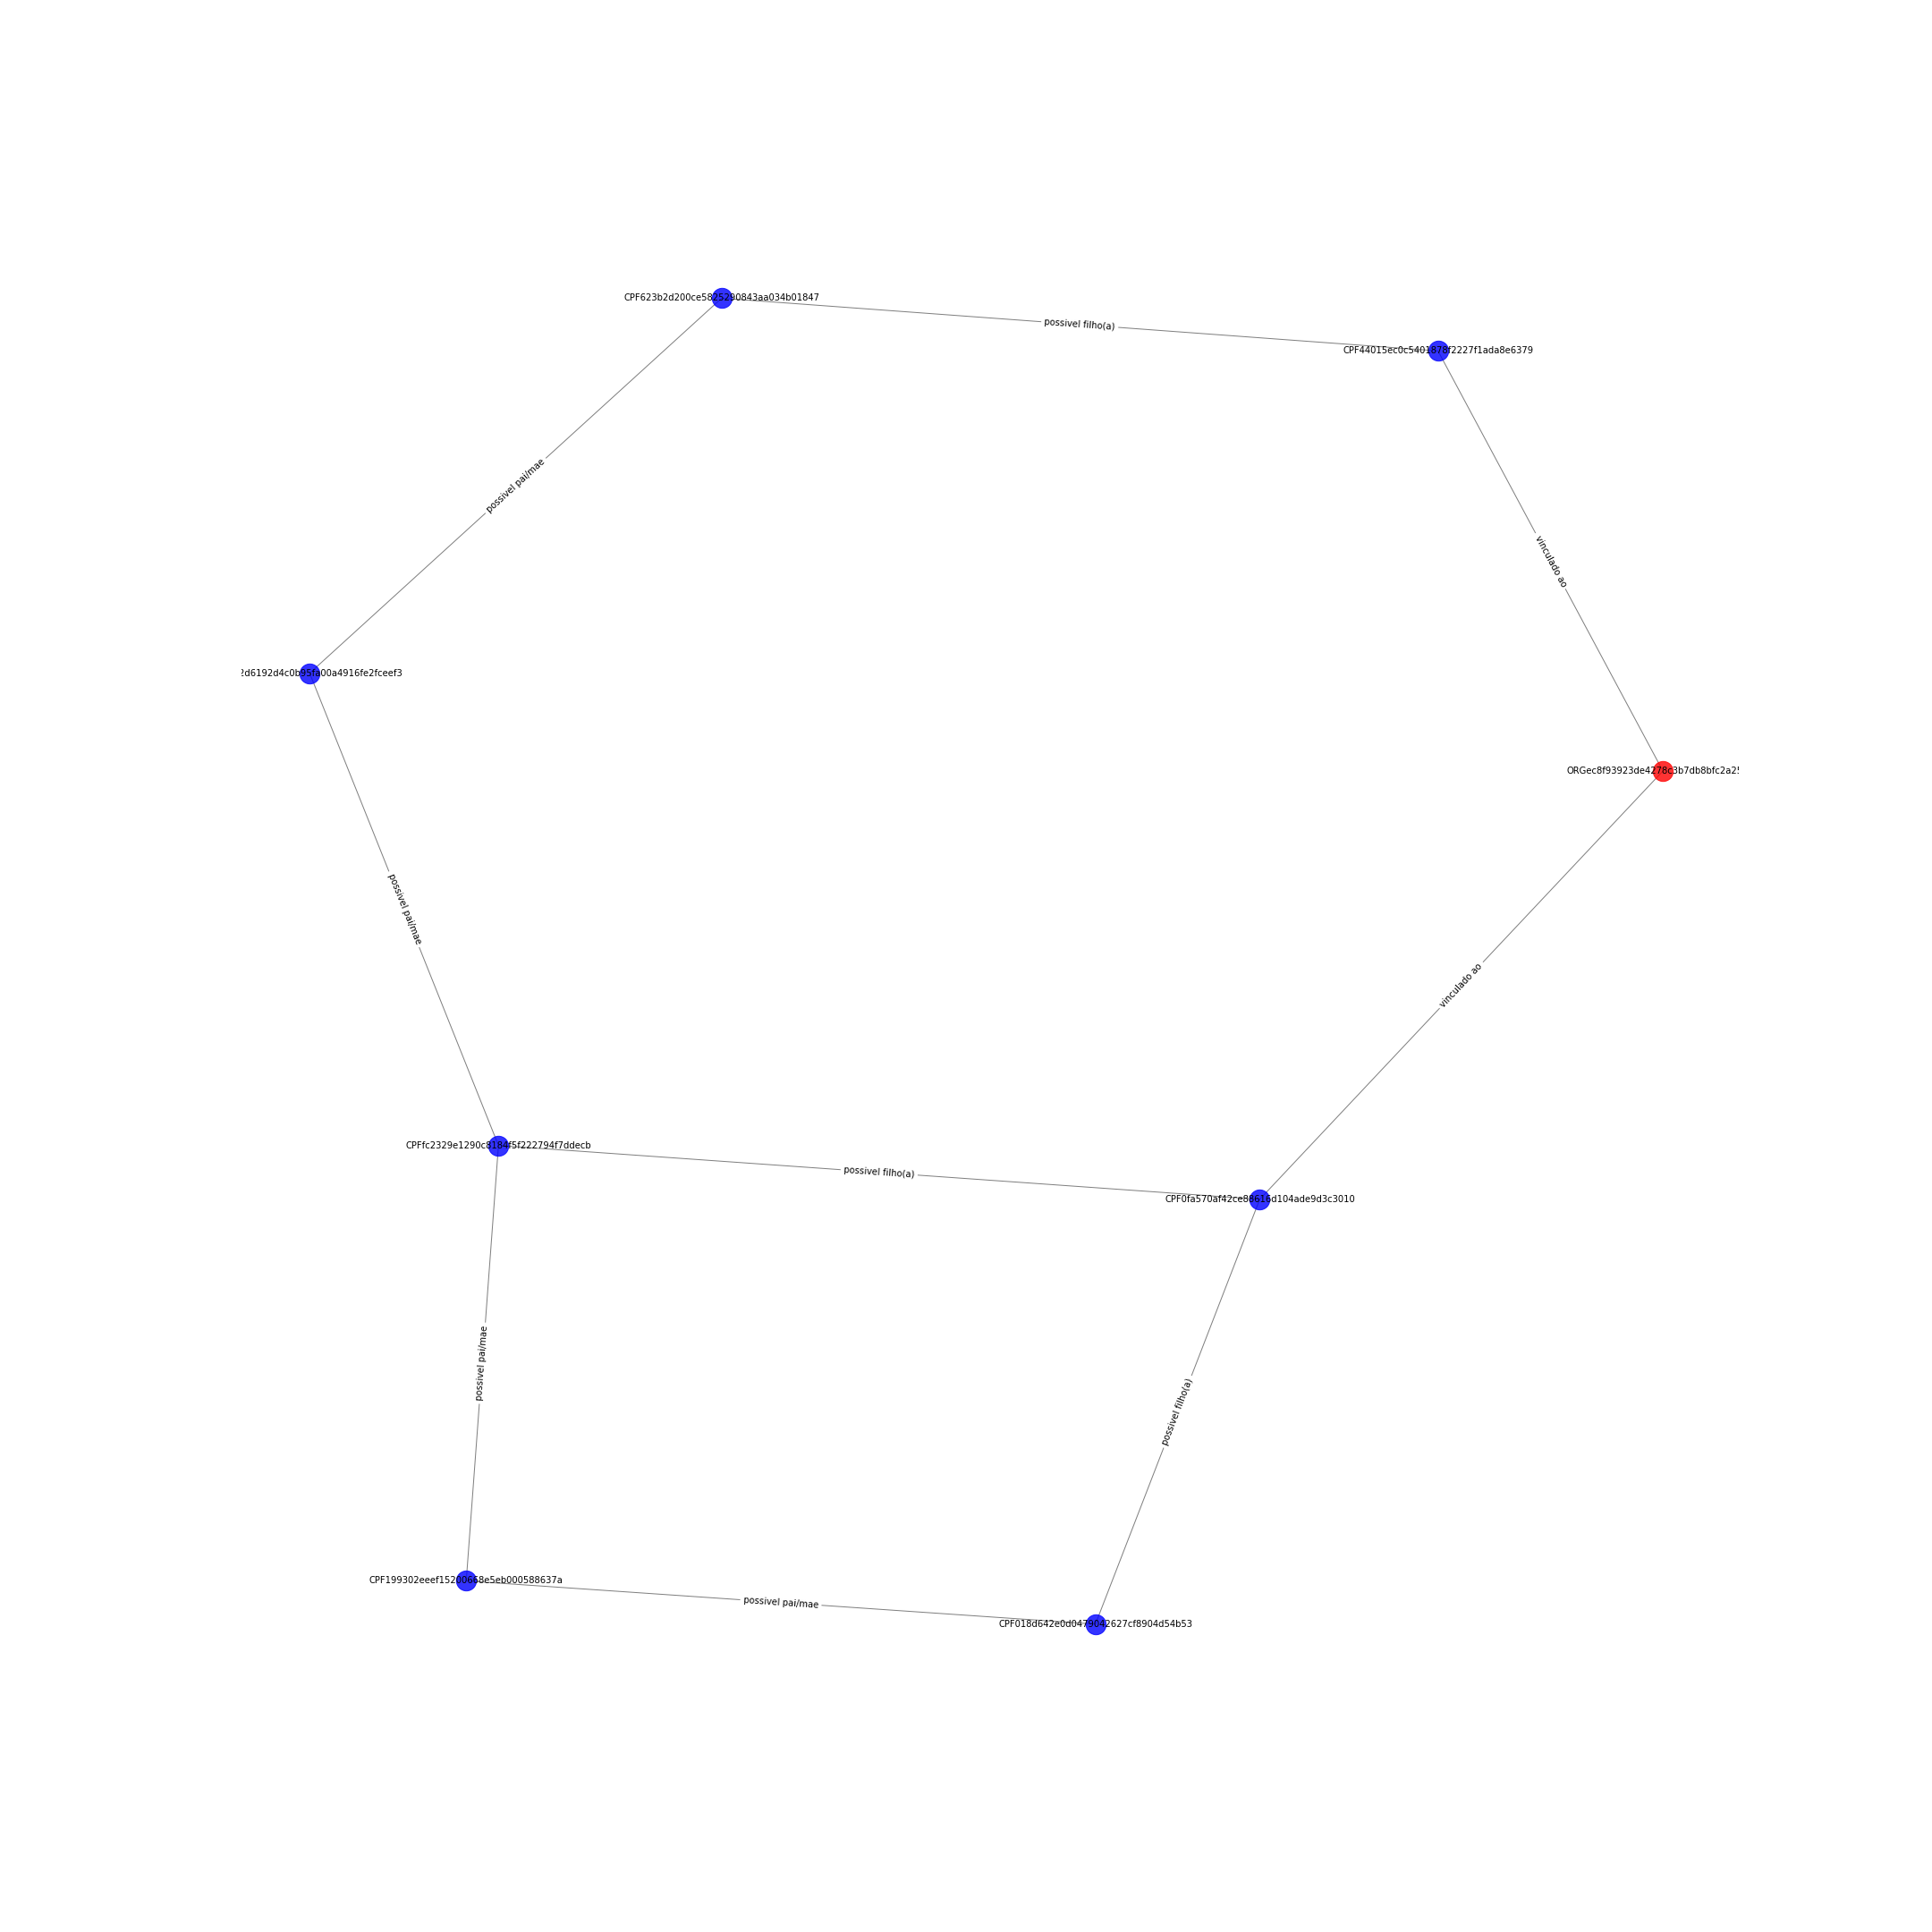

The file beside this chart, header and first rows:
ORGec8f93923de4278c3b7db8bfc2a25524; CPF0fa570af42ce88616d104ade9d3c3010; {'etiqueta': 'vinculado ao'}
ORGec8f93923de4278c3b7db8bfc2a25524; CPF44015ec0c5401878f2227f1ada8e6379; {'etiqueta': 'vinculado ao'}
CPF018d642e0d0479042627cf8904d54b53; CPF0fa570af42ce88616d104ade9d3c3010; {'etiqueta': 'possivel filho(a)'}
CPF018d642e0d0479042627cf8904d54b53; CPF199302eeef15200668e5eb000588637a; {'etiqueta': 'possivel pai/mae'}
CPF0fa570af42ce88616d104ade9d3c3010; CPFfc2329e1290c8184f5f222794f7ddecb; {'etiqueta': 'possivel filho(a)'}
CPF12d6192d4c0b95fa00a4916fe2fceef3; CPFfc2329e1290c8184f5f222794f7ddecb; {'etiqueta': 'possivel pai/mae'}
CPF12d6192d4c0b95fa00a4916fe2fceef3; CPF623b2d200ce5825290843aa034b01847; {'etiqueta': 'possivel pai/mae'}
CPFfc2329e1290c8184f5f222794f7ddecb; CPF199302eeef15200668e5eb000588637a; {'etiqueta': 'possivel pai/mae'}
CPF44015ec0c5401878f2227f1ada8e6379; CPF623b2d200ce5825290843aa034b01847; {'etiqueta': 'possivel filho(a)'}
